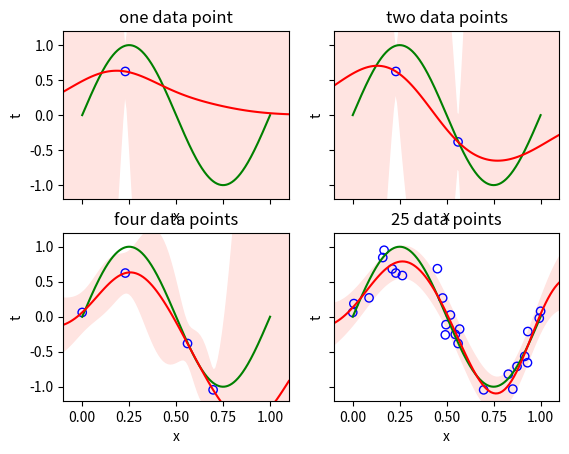

Reproduce this figure in Python.
import math
import numpy as np
from scipy.stats import multivariate_normal
import scipy
# from mpl_toolkits.mplot3d import Axes3D
import matplotlib.pyplot as plt    

def basFunGauss(input_x, mu):
    # Using a gaussian basis function with mu's of random x value draws
    phi_of_x = (1 / noise_sigma*2*np.pi**(1/2)) * np.exp((-((input_x-mu)**2)/(2*noise_sigma**2)))
    return phi_of_x

def plotModel(ax_number, N, title):
    # Plot original sine curve
    ax_number.plot(x_sin, y_sin, color='green')

    # Construct iota, the matrix of x values through basis functions, size N x M, where M = 9 in this case
    iota = np.array([[1, basFunGauss(x[0], x[0]), basFunGauss(x[0], x[1]), basFunGauss(x[0], x[2]), basFunGauss(x[0], x[3]), basFunGauss(x[0], x[4]), \
        basFunGauss(x[0], x[5]), basFunGauss(x[0], x[6]), basFunGauss(x[0], x[7]), basFunGauss(x[0], x[8])]])
    for i in range(1, N):
        add_me = np.array([[1, basFunGauss(x[i], x[0]), basFunGauss(x[i], x[1]), basFunGauss(x[i], x[2]), basFunGauss(x[i], x[3]), basFunGauss(x[i], x[4]), \
            basFunGauss(x[i], x[5]), basFunGauss(x[i], x[6]), basFunGauss(x[i], x[7]), basFunGauss(x[i], x[8])]])
        iota = np.concatenate((iota, add_me), axis=0) 

    # Update the covariance matrix
    S_N = np.linalg.inv(alpha*np.identity(10) + beta*(np.matmul(np.transpose(iota),iota))) # Eq. 3.54

    # Create the target vector based on the data draw and use find the new mean of the weights
    target_vector = np.array([[target[0]]])
    for i in range(N-1):
        add_me = np.array([[target[i+1]]])
        target_vector = np.concatenate((target_vector, add_me), axis=0)
    m_N = beta * np.matmul(np.matmul(S_N, np.transpose(iota)), target_vector) # Eq. 3.53

    # Calculate the regression line for a given domain
    j = 100
    x_plot = np.linspace(-0.1, 1.1, j)
    mean_list = []
    low_list = []
    high_list = []
    for i in range(j):
        # phi of x, running through basis functions
        design_vector = np.transpose(np.array([[1, basFunGauss(x_plot[i], x[0]), basFunGauss(x_plot[i], x[1]), basFunGauss(x_plot[i], x[2]), \
            basFunGauss(x_plot[i], x[3]), basFunGauss(x_plot[i], x[4]), basFunGauss(x_plot[i], x[5]), \
            basFunGauss(x_plot[i], x[6]), basFunGauss(x_plot[i], x[7]), basFunGauss(x_plot[i], x[8])]]))
        mean_arr = np.matmul(np.transpose(m_N), design_vector)
        # Calculate the variance following Eq. 3.59
        variance_arr = 1/beta + np.matmul(np.matmul(np.transpose(design_vector), S_N), design_vector) # Eq. 
        low_arr = mean_arr - variance_arr**(1/2)
        high_arr = mean_arr + variance_arr**(1/2)
        mean_list.append(mean_arr[0,0])
        low_list.append(low_arr[0,0])
        high_list.append(high_arr[0,0])

    # Plot the regression line with high and low variance bounding lines
    ax_number.plot(x_plot, mean_list, color='red')
    ax_number.fill_between(x_plot, low_list, high_list, color='mistyrose')
    ax_number.set_xlabel('x')
    ax_number.set_ylabel('t')
    ax_number.set_title(title)

    # Plot the draw of data points
    for n in range(N):
        ax_number.scatter(x[n], target[n], facecolors='none', edgecolors='blue')

    return

if __name__ == "__main__":

    # Generate data points for the original sine curve
    x_sin = np.linspace(0, 1, 500)
    y_sin = np.sin(math.pi*2*x_sin)

    # Get a random draw of data
    N = 25
    x = np.random.random_sample(200,)
    # Ensure two of the data points occur at the limits
    x[3] = 0
    x[4] = 1
    noise_sigma = 0.2
    noise_mean = 0
    noise_t = np.random.normal(noise_mean, noise_sigma, x.shape)
    target = np.sin(math.pi*2*x) # find true value of target
    target += noise_t # Eq. 3.7 add gaussian noise to target

    # Construct the prior
    beta = (1/noise_sigma)**2
    alpha = 2.0
    m_0 = [0, 0]
    S_0 = alpha**(-1)*np.identity(2)

    # plot 2x2 subplots with the same x-axis and y-axis
    fig, ((ax1, ax2), (ax3, ax4)) = plt.subplots(2, 2, sharex=True, sharey=True)
    ax1.set_xlim(left = -0.1, right = 1.1)
    ax1.set_ylim(bottom = -1.2, top = 1.2)

    # Run the model with seperate draws of data
    plotModel(ax1, 1, "one data point")
    plotModel(ax2, 2, "two data points")
    plotModel(ax3, 4, "four data points")
    plotModel(ax4, 25, "25 data points")

    plt.show()